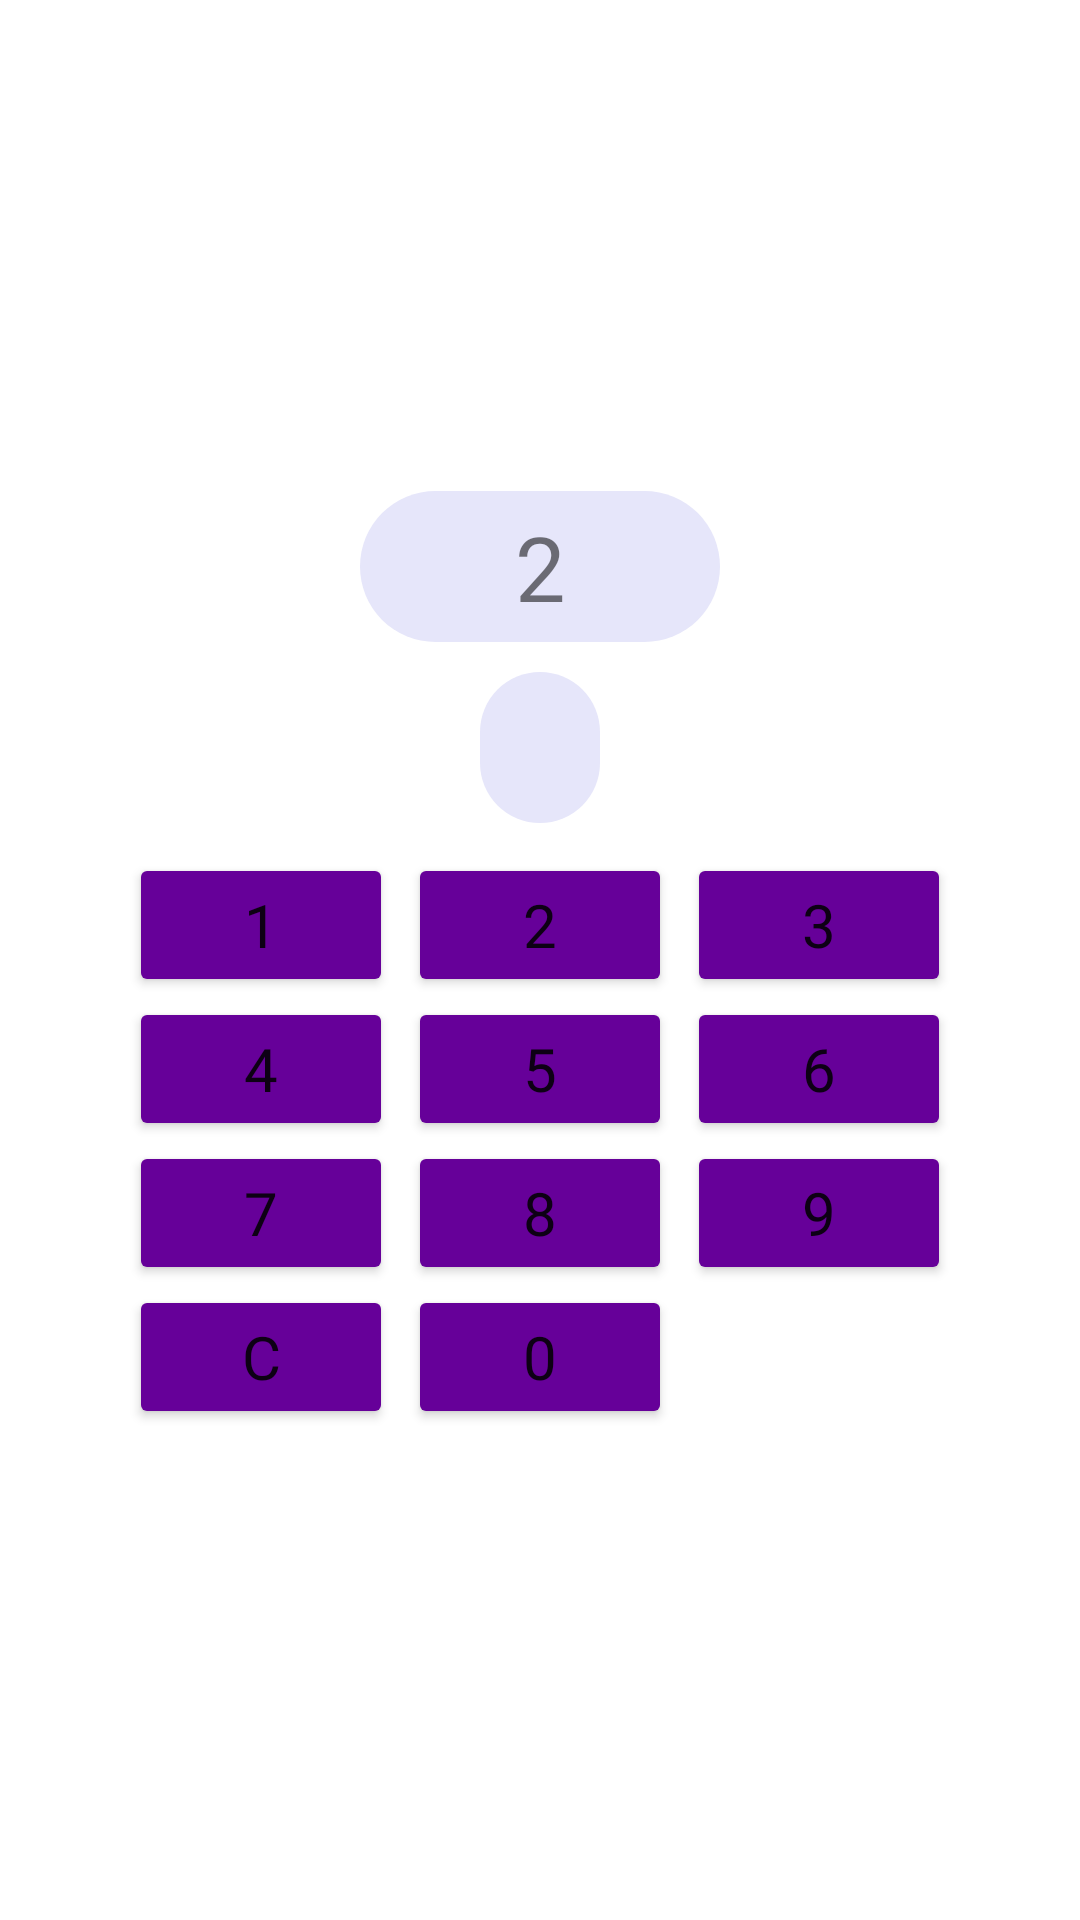

Layout XML and referenced resources for this Android screen:
<!-- AndroidManifest.xml: application theme Theme.AndroidGame -->
<!-- res/layout/fragment_calculate_expression_game.xml -->
<?xml version="1.0" encoding="utf-8"?>
<FrameLayout xmlns:android="http://schemas.android.com/apk/res/android"
    xmlns:app="http://schemas.android.com/apk/res-auto"
    xmlns:tools="http://schemas.android.com/tools"
    android:layout_width="match_parent"
    android:layout_height="match_parent"
    android:layout_centerHorizontal="true"
    android:layout_centerVertical="true"
    tools:context="com.sumsung.braindash.mainmenu.games.calculateexpressiongame.CalculateExpressionGameFragment">


    <LinearLayout
        android:layout_width="match_parent"
        android:layout_height="match_parent"
        android:gravity="center_horizontal|center_vertical"
        android:orientation="vertical">

        <TextView
            android:id="@+id/expression_text"
            android:layout_width="match_parent"
            android:layout_height="wrap_content"
            android:layout_marginHorizontal="120dp"
            android:background="@drawable/textview_rounded_corner"
            android:fontFamily="@font/button_font"
            android:padding="5sp"
            android:text="2"
            android:textAlignment="center"
            android:textSize="30sp" />

        <TextView
            android:id="@+id/solution_text"
            android:layout_width="match_parent"
            android:layout_height="wrap_content"
            android:layout_marginHorizontal="160dp"
            android:layout_marginTop="10dp"
            android:background="@drawable/textview_rounded_corner"
            android:fontFamily="@font/button_font"
            android:maxLength="3"

            android:padding="5sp"
            android:textAlignment="center"
            android:textSize="30sp" />

        <TableLayout
            android:id="@+id/buttons"
            android:layout_width="wrap_content"
            android:layout_height="wrap_content"
            android:layout_marginTop="10dp">

            <TableRow
                android:id="@+id/tableRow_1"
                android:layout_width="wrap_content"
                android:layout_height="wrap_content">

                <Button
                    android:id="@+id/button_1"
                    android:layout_width="wrap_content"
                    android:layout_height="wrap_content"

                    android:backgroundTint="@color/purple_2"
                    android:fontFamily="@font/button_font"
                    android:text="@string/number_button_1"
                    android:textSize="20sp"
                    app:cornerRadius="30dp" />

                <Button
                    android:id="@+id/button_2"
                    android:layout_width="wrap_content"
                    android:layout_height="wrap_content"
                    android:layout_marginHorizontal="5dp"

                    android:backgroundTint="@color/purple_2"
                    android:fontFamily="@font/button_font"
                    android:text="@string/number_button_2"
                    android:textSize="20sp"
                    app:cornerRadius="30dp" />

                <Button
                    android:id="@+id/button_3"
                    android:layout_width="wrap_content"
                    android:layout_height="wrap_content"
                    android:backgroundTint="@color/purple_2"
                    android:fontFamily="@font/button_font"
                    android:text="@string/number_button_3"
                    android:textSize="20sp"
                    app:cornerRadius="30dp" />
            </TableRow>

            <TableRow
                android:id="@+id/tableRow_2"
                android:layout_width="wrap_content"
                android:layout_height="wrap_content">

                <Button
                    android:id="@+id/button_4"
                    android:layout_width="wrap_content"
                    android:layout_height="wrap_content"
                    android:backgroundTint="@color/purple_2"
                    android:fontFamily="@font/button_font"
                    android:text="@string/number_button_4"
                    android:textSize="20sp"
                    app:cornerRadius="30dp" />

                <Button
                    android:id="@+id/button_5"
                    android:layout_width="wrap_content"
                    android:layout_height="wrap_content"
                    android:layout_marginHorizontal="5dp"
                    android:backgroundTint="@color/purple_2"
                    android:fontFamily="@font/button_font"
                    android:text="@string/number_button_5"
                    android:textSize="20sp"
                    app:cornerRadius="30dp" />

                <Button
                    android:id="@+id/button_6"
                    android:layout_width="wrap_content"
                    android:layout_height="wrap_content"
                    android:backgroundTint="@color/purple_2"
                    android:fontFamily="@font/button_font"
                    android:text="@string/number_button_6"
                    android:textSize="20sp"
                    app:cornerRadius="30dp" />
            </TableRow>

            <TableRow
                android:id="@+id/tableRow_3"
                android:layout_width="wrap_content"
                android:layout_height="wrap_content">

                <Button
                    android:id="@+id/button_7"
                    android:layout_width="wrap_content"
                    android:layout_height="wrap_content"
                    android:backgroundTint="@color/purple_2"
                    android:fontFamily="@font/button_font"
                    android:text="@string/number_button_7"
                    android:textSize="20sp"
                    app:cornerRadius="30dp" />

                <Button
                    android:id="@+id/button_8"
                    android:layout_width="wrap_content"
                    android:layout_height="wrap_content"
                    android:layout_marginHorizontal="5dp"
                    android:backgroundTint="@color/purple_2"
                    android:fontFamily="@font/button_font"
                    android:text="@string/number_button_8"
                    android:textSize="20sp"
                    app:cornerRadius="30dp" />

                <Button
                    android:id="@+id/button_9"
                    android:layout_width="wrap_content"
                    android:layout_height="wrap_content"
                    android:backgroundTint="@color/purple_2"
                    android:fontFamily="@font/button_font"
                    android:text="@string/number_button_9"
                    android:textSize="20sp"
                    app:cornerRadius="30dp" />
            </TableRow>

            <TableRow
                android:id="@+id/tableRow_4"
                android:layout_width="wrap_content"
                android:layout_height="wrap_content">

                <Button
                    android:id="@+id/clean_button"
                    android:layout_width="wrap_content"
                    android:layout_height="wrap_content"
                    android:backgroundTint="@color/purple_2"
                    android:fontFamily="@font/button_font"
                    android:text="@string/clean_button"
                    android:textSize="20sp"
                    app:cornerRadius="30dp" />

                <Button
                    android:id="@+id/button_0"
                    android:layout_width="wrap_content"
                    android:layout_height="wrap_content"
                    android:layout_marginHorizontal="5dp"
                    android:backgroundTint="@color/purple_2"
                    android:fontFamily="@font/button_font"
                    android:text="@string/number_button_0"
                    android:textSize="20sp"
                    app:cornerRadius="30dp" />

            </TableRow>
        </TableLayout>
    </LinearLayout>


</FrameLayout>
<!-- resources referenced by this layout -->
<resources>
  <color name="purple_2">#660099</color>
  <!-- drawable textview_rounded_corner (drawable) -->
  <?xml version="1.0" encoding="utf-8"?>
  <shape xmlns:android="http://schemas.android.com/apk/res/android" android:shape="rectangle">
      <corners android:radius = "50dp"/>
      <solid android:color = "@color/textview_color" />
  </shape>
  <string name="clean_button">C</string>
  <string name="number_button_0">0</string>
  <string name="number_button_1">1</string>
  <string name="number_button_2">2</string>
  <string name="number_button_3">3</string>
  <string name="number_button_4">4</string>
  <string name="number_button_5">5</string>
  <string name="number_button_6">6</string>
  <string name="number_button_7">7</string>
  <string name="number_button_8">8</string>
  <string name="number_button_9">9</string>
  <style name="Theme.AndroidGame" parent="Theme.MaterialComponents.DayNight.DarkActionBar">
          
          <item name="colorPrimary">@color/purple_500</item>
          <item name="colorPrimaryVariant">@color/purple_700</item>
          <item name="colorOnPrimary">@color/white</item>
          
          <item name="colorSecondary">@color/teal_200</item>
          <item name="colorSecondaryVariant">@color/teal_700</item>
          <item name="colorOnSecondary">@color/black</item>
          
          <item name="android:statusBarColor" tools:targetApi="l">?attr/colorPrimaryVariant</item>
          
          <item name="android:windowFullscreen">true</item>
      </style>
  <color name="textview_color">#E6E6FA</color>
  <color name="purple_500">#FF6200EE</color>
  <color name="purple_700">#FF3700B3</color>
  <color name="white">#FFFFFFFF</color>
  <color name="teal_200">#FF03DAC5</color>
  <color name="teal_700">#FF018786</color>
  <color name="black">#FF000000</color>
</resources>
